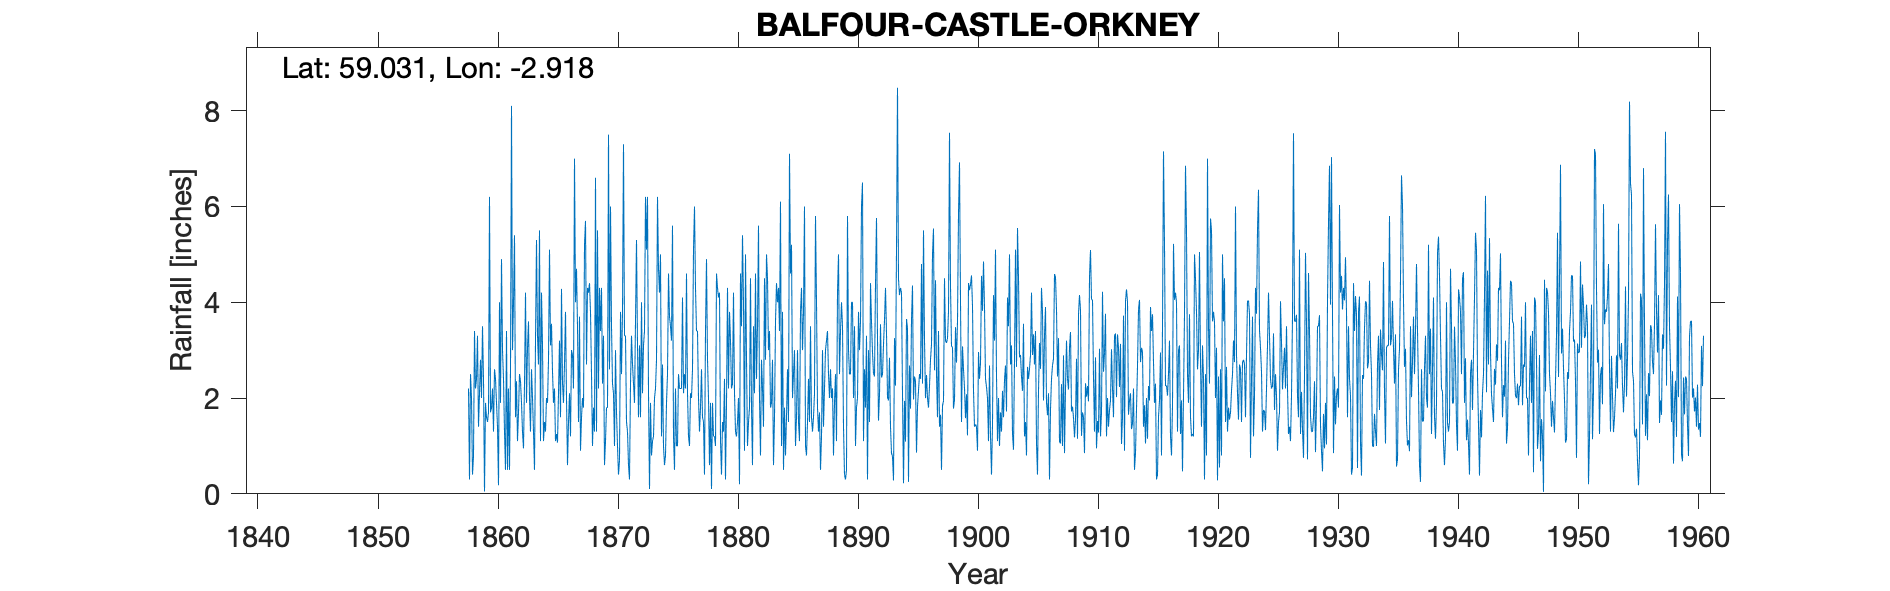

The data file committed next to this chart (first rows):
SHAPINSAY (BALFOUR CASTLE), , , , , , , , , , , , , , , , , , , , , , , 
Grid ref, HY474164, Long, -2.918, Lat, 59.03, Elevation, 50, ft, , , , , , , , , , , , , , , 
Station no, 5826, , , , , , , , , , , , , , , , , , , , , , 
, 1850, 1851, 1852, 1853, 1854, 1855, 1856, 1857, 1858, 1859, 1860, 1861, 1862, 1863, 1864, 1865, 1866, 1867, 1868, 1869, 1870, 1871, 1872
January, , , , , , , , , 2.2, 2.8, 2.2, 1.3, 2.35, 3.6, 1.1, 2.55, 2.7, 4.7, 4.2, 3.4, 2.3, 3.3, 5.3
February, , , , , , , , , 0.3, 2, 1.3, 0.5, 1.1, 2, 4.2, 1.9, 3.8, 3.5, 4.4, 4.3, 2.1, 3.3, 3.1
March, , , , , , , , , 2.5, 3.5, 2.6, 3.4, 1.7, 1.3, 3.1, 2.2, 2, 1.5, 3.8, 2.3, 1, 1.5, 1.6
April, , , , , , , , , 2, 2.4, 2.4, 0.5, 2.5, 2.6, 1.1, 1.1, 0.6, 3.7, 2.5, 3.3, 3, 1.3, 3.1
May, , , , , , , , , 0.4, 0.05, 1.9, 2.2, 2.35, 2, 1.5, 1.25, 1.5, 0.9, 1, 0.6, 1.7, 0.6, 1.6
June, , , , , , , , , 0.8, 1.9, 1.4, 0.5, 1.9, 1.3, 1.3, 1.07, 2.1, 1.6, 1.8, 1.1, 1, 0.3, 4
July, , , , , , , , , 3.4, 1.6, 0.18, 2.6, 1.3, 0.5, 2, 2.1, 1.2, 2, 1.3, 1.8, 0.4, 2.3, 2.1
August, , , , , , , , , 2.2, 1.5, 4, 8.1, 0.95, 3.2, 1.9, 3.2, 3, 1.8, 6.6, 1.8, 0.7, 3.3, 3.1
September, , , , , , , , , 2.4, 1.7, 1.9, 3, 2.3, 5.3, 2.8, 1.6, 2.9, 5.2, 1.3, 7.5, 3.8, 2.7, 3.4
October, , , , , , , , , 3.3, 6.2, 4.9, 4, 4.2, 3.3, 5.1, 4.28, 2.2, 5.7, 5.5, 2.6, 2.5, 2.3, 6.2
November, , , , , , , , , 1.4, 1.7, 3, 5.4, 1.9, 2.7, 3.1, 2.3, 7, 2.7, 2.2, 6, 3.8, 1.9, 5.1
December, , , , , , , , , 2.1, 1.8, 2.4, 1.6, 3.05, 5.5, 3.55, 1.9, 4, 4.3, 4.3, 3.5, 7.3, 3.6, 6.2
Total, , , , , , , , , 23, 27.15, 28.18, 33.1, 25.6, 33.3, 30.75, 25.45, 33, 37.6, 38.9, 38.2, 29.6, 26.4, 44.8
Note: 1856 and 1857 are questionable and…, , , , , , , , , , , , , , , , , , , , , , , 
